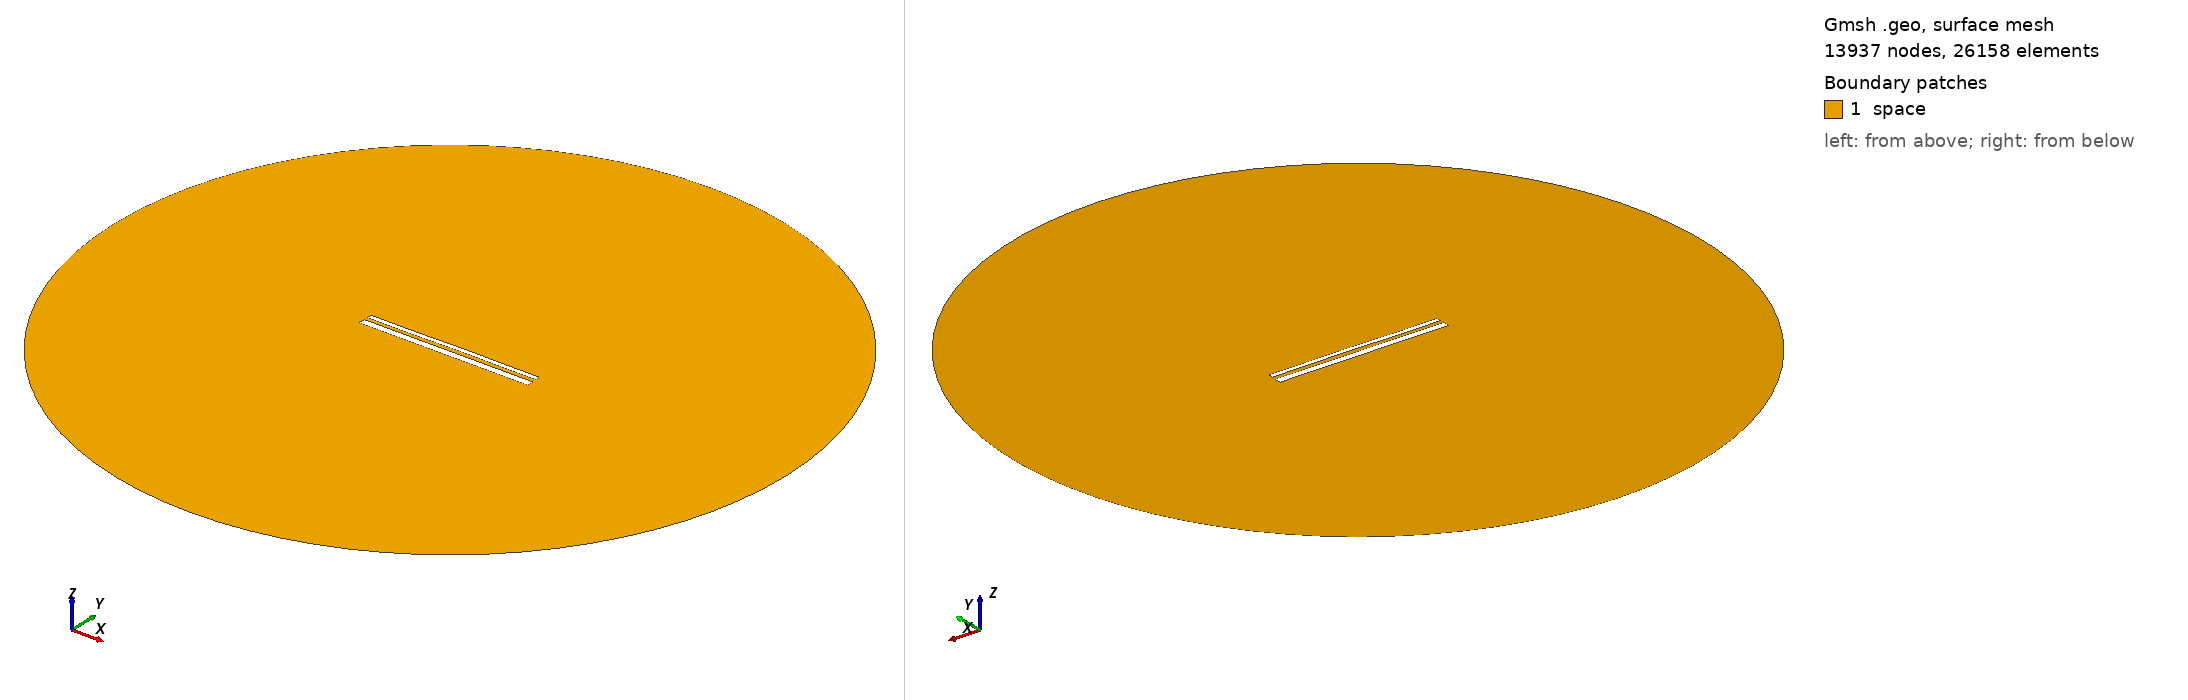

Gmsh geometry script, surface-meshed: 13937 nodes, 26158 surface elements. Boundary patches (legend numbers): 1 space. Left view from above one corner, right view from below the opposite corner. Legend entries are the model's physical surfaces. The drawing asked Gmsh for element sizes between 1% and 20% of the model's largest extent; the script's own settings can give other sizes.

=== 13707.geo (drawn) ===
//---------------------------------------
// Geometry kernel
//---------------------------------------

SetFactory("OpenCASCADE");



//---------------------------------------
// Parameters of the geometry
//---------------------------------------

// Overetch of the upper plate
overetch = 0.5;

// Distance between the plates
distance = 1.75;

// Discretization over the x axis (for the deformation)
nx = 50; 

// Length of the plate
L = 100 - overetch; 

// Number of modes
n = 4; 

// 1st mode coefficient
coeff(1) = 0.15;
beta(1) = 0.596864 * 3.1415926535 / L;

// 2nd mode coefficient
coeff(2) = 0.07499999999999998;
beta(2) = 1.49418 * 3.1415926535 / L;

// 3rd mode coefficient
coeff(3) = -0.075;
beta(3) = 2.50025 * 3.1415926535 / L;

// 4th mode coefficient
coeff(4) = -0.075;
beta(4) = 3.49999 * 3.1415926535 / L;



//---------------------------------------
// Upper plate (deformed rectangle)
//---------------------------------------

// Coordiantes of the upper plate
xmin = -50;
xmax = 50 - overetch;

// Height of the upper plate
yheight = 4 - 2 * overetch;

// Indexes of the points
UpperID[] = {};
LowerID[] = {};
LeftID[] = {};
RightID[] = {};

// Point index
p = 1;

// Horizontal edges
For i In {1:nx}
    x = xmin + (i-1)*(xmax - xmin)/(nx-1);

    y_bottom = distance / 2 + overetch;
    For j In {1:n}
        C = (Cosh(beta(j)*L) + Cos(beta(j)*L)) / (Sinh(beta(j)*L) + Sin(beta(j)*L));
        y_bottom  = y_bottom + coeff(j) * (Cosh(beta(j)*(x+50)) - Cos(beta(j)*(x+50)) - C * (Sinh(beta(j)*(x+50)) - Sin(beta(j)*(x+50))));
    EndFor

    y_top = y_bottom + yheight;

    Point(p) = {x, y_top, 0, 1.0};
    UpperID[i] = p;
    p = p + 1;

    Point(p) = {x, y_bottom, 0, 1.0};
    LowerID[i] = p;
    p = p + 1;
EndFor

// Create point lists
UpperPts[] = {}; LowerPts[] = {};
For i In {1:nx}
  UpperPts[] += {UpperID[i]};
  LowerPts[] += {LowerID[i]};
EndFor

// Build splines
Spline(1) = {UpperPts[]};
Spline(2) = {LowerPts[]};
Line(3) = {LowerPts[nx-1], UpperPts[nx-1]};
Line(4) = {LowerPts[0], UpperPts[0]};

// Build the plane surface
Curve Loop(1) = {2, 3, -1, -4};
Plane Surface(1) = {1};



//---------------------------------------
// Lower plate (rectangle)
//---------------------------------------

// Vertices
Point(1001) = {-50, -1, 0, 1.0};
Point(1002) = { 50, -1, 0, 1.0};
Point(1003) = { 50,  -5, 0, 1.0};
Point(1004) = {-50,  -5, 0, 1.0};

// Edges
Line(5) = {1001, 1002};
Line(6) = {1002, 1003};
Line(7) = {1003, 1004};
Line(8) = {1004, 1001};

// Plane surface
Line Loop(2) = {5, 6, 7, 8};
Plane Surface(2) = {2}; 



//---------------------------------------
// Outer (fictious) boundary
//---------------------------------------

// Points
Point(1005) = {0, 0, 0};       // Center
Point(1006) = {200, 0, 0};     // Start point
Point(1007) = {0, 200, 0};     // 90 degrees
Point(1008) = {-200, 0, 0};    // 180 degrees
Point(1009) = {0, -200, 0};    // 270 degrees

// Circle arcs (each needs start, center, end)
Circle(9) = {1006, 1005, 1007};
Circle(10) = {1007, 1005, 1008};
Circle(11) = {1008, 1005, 1009};
Circle(12) = {1009, 1005, 1006};

// Plane surface for the entire domain
Curve Loop(3) = {9, 10, 11, 12};
Surface(3) = {3};

// Subtract the plates from the whole domain to obtain the actual domain where we want to solve the equations
BooleanDifference{ Surface{3}; Delete; }{ Surface{1}; Surface{2}; Delete; }




//---------------------------------------
// Transfinite Lines/Curves
//---------------------------------------

// Set the number of points on the boundaries
r = 7;

// Plates
Transfinite Curve {1, 2} = 50*r Using Progression 1;
Transfinite Curve {3, 4} = 2*r Using Progression 1;
Transfinite Line {5, 7} = 50*r Using Progression 1;
Transfinite Line {6, 8} = 2*r Using Progression 1;

// Outer boundary
Transfinite Line {9, 10, 11, 12} = 20 Using Progression 1;



//---------------------------------------
// Physical groups
//---------------------------------------                

// Physical curves (boundaries)
Physical Line("force_segment", 10) = {2};
Physical Line("upper_plate", 11) = {1, 3, 4};
Physical Line("lower_plate", 12) = {5, 6, 7, 8};
Physical Line("boundary", 20) = {9, 10, 11, 12};

// Physical Surfaces
Physical Surface("space", 30) = {3};



//---------------------------------------
// 6. Generate the Mesh
//---------------------------------------

// 2D mesh generation
Mesh 2;
